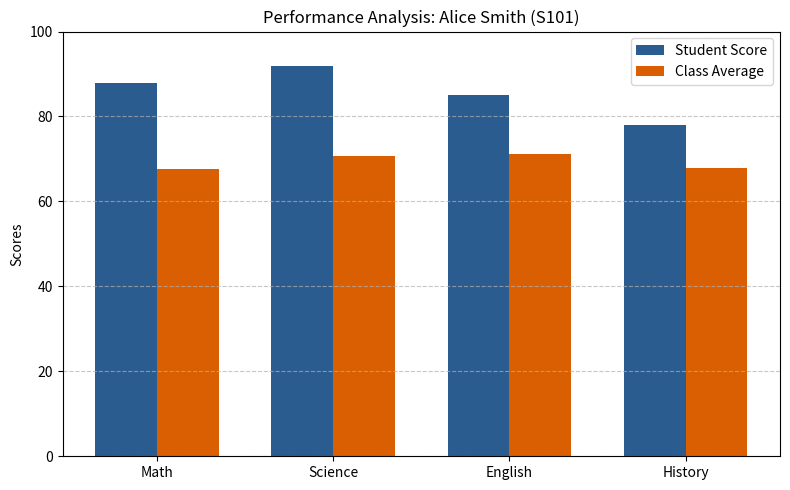

Write the Python code that produced this figure.
import os
import pandas as pd
import numpy as np
import matplotlib.pyplot as plt


class StudentPerformanceAnalyzer:
    """
    A smart analyzer to process, analyze, and visualize student academic performance data.
    """

    def __init__(self, data: pd.DataFrame):
        self.df = data.copy()
        self.subject_cols = []
        self.processed_df = None

    def preprocess_data(self, subject_columns: list):
        """
        Calculates totals, averages, letter grades, and performance categories.
        """
        self.subject_cols = subject_columns

        # Ensure scores are numeric
        for col in self.subject_cols:
            self.df[col] = pd.to_numeric(self.df[col], errors='coerce').fillna(0)

        # 1. Total and Average Calculation
        self.df['Total Score'] = self.df[self.subject_cols].sum(axis=1)
        self.df['Average Score'] = self.df[self.subject_cols].mean(axis=1)

        # 2. Grade Assignment
        self.df['Grade'] = self.df['Average Score'].apply(self._assign_grade)

        # 3. Status (Pass/Fail based on minimum score in each subject)
        min_pass_score = 40
        self.df['Status'] = self.df[self.subject_cols].apply(
            lambda row: 'Pass' if all(score >= min_pass_score for score in row) else 'Fail',
            axis=1
        )

        # 4. Performance Category
        self.df['Performance Category'] = self.df['Average Score'].apply(self._categorize_performance)

        self.processed_df = self.df
        return self.processed_df

    @staticmethod
    def _assign_grade(score: float) -> str:
        """Assigns letter grades based on average score."""
        if score >= 90:
            return 'A+'
        elif score >= 80:
            return 'A'
        elif score >= 70:
            return 'B'
        elif score >= 60:
            return 'C'
        elif score >= 50:
            return 'D'
        else:
            return 'F'

    @staticmethod
    def _categorize_performance(score: float) -> str:
        """Categorizes students for targeted academic interventions."""
        if score >= 85:
            return 'High Achiever'
        elif score >= 60:
            return 'Moderate / Satisfactory'
        else:
            return 'Needs Support'

    def generate_class_summary(self) -> pd.DataFrame:
        """
        Calculates class-wide summary statistics per subject.
        """
        if self.processed_df is None:
            raise ValueError("Data must be processed first. Call preprocess_data().")

        summary = {}
        for subject in self.subject_cols:
            summary[subject] = {
                'Mean': round(self.processed_df[subject].mean(), 2),
                'Median': round(self.processed_df[subject].median(), 2),
                'Std Dev': round(self.processed_df[subject].std(), 2),
                'Highest': self.processed_df[subject].max(),
                'Lowest': self.processed_df[subject].min()
            }
        
        return pd.DataFrame(summary).T

    def plot_student_vs_average(self, student_id: str, id_column: str = 'Student ID'):
        """
        Generates a bar chart comparing a specific student's marks against the class average.
        """
        student_data = self.processed_df[self.processed_df[id_column] == student_id]

        if student_data.empty:
            print(f"Error: Student ID '{student_id}' not found.")
            return

        student_scores = student_data[self.subject_cols].iloc[0].values
        class_averages = self.processed_df[self.subject_cols].mean().values

        x = np.arange(len(self.subject_cols))
        width = 0.35

        fig, ax = plt.subplots(figsize=(8, 5))
        ax.bar(x - width/2, student_scores, width, label='Student Score', color='#2b5c8f')
        ax.bar(x + width/2, class_averages, width, label='Class Average', color='#d95f02')

        ax.set_ylabel('Scores')
        ax.set_title(f'Performance Analysis: {student_data["Name"].iloc[0]} ({student_id})')
        ax.set_xticks(x)
        ax.set_xticklabels(self.subject_cols)
        ax.set_ylim(0, 100)
        ax.legend()
        ax.grid(axis='y', linestyle='--', alpha=0.7)

        plt.tight_layout()
        plt.show()

    def export_report(self, filename: str = "performance_report.csv"):
        """Exports processed data to a CSV file."""
        if self.processed_df is not None:
            self.processed_df.to_csv(filename, index=False)
            print(f"Report exported successfully to {filename}")


# ==========================================
# Execution & Sample Usage
# ==========================================
if __name__ == "__main__":
    # Sample Dataset
    raw_data = {
        'Student ID': ['S101', 'S102', 'S103', 'S104', 'S105'],
        'Name': ['Alice Smith', 'Bob Jones', 'Charlie Brown', 'Diana Prince', 'Evan Wright'],
        'Math': [88, 45, 92, 35, 78],
        'Science': [92, 58, 96, 42, 65],
        'English': [85, 62, 89, 50, 70],
        'History': [78, 50, 91, 38, 82]
    }

    subjects = ['Math', 'Science', 'English', 'History']
    df_students = pd.DataFrame(raw_data)

    # Initialize Analyzer
    analyzer = StudentPerformanceAnalyzer(df_students)

    # 1. Process Scores
    processed = analyzer.preprocess_data(subject_columns=subjects)
    print("--- Processed Student Data ---")
    print(processed[['Student ID', 'Name', 'Average Score', 'Grade', 'Status', 'Performance Category']])
    print("\n")

    # 2. Get Class Overview
    print("--- Subject Summary Statistics ---")
    print(analyzer.generate_class_summary())
    print("\n")

    # 3. Export Summary
    analyzer.export_report("student_summary.csv")

    # 4. Generate Visual Comparison for a specific student
    analyzer.plot_student_vs_average(student_id='S101')
